Run: headless pygame with SDL's dummy video driver; simulated clock (each Clock.tick advances the game by its frame time, no real sleeping); random seed 0; keys injected as events and as key.get_pressed() state; mouse plan: one left click at the window centre at the start of phase 2, then a move to the lower-right quarter at the start of phase 3.
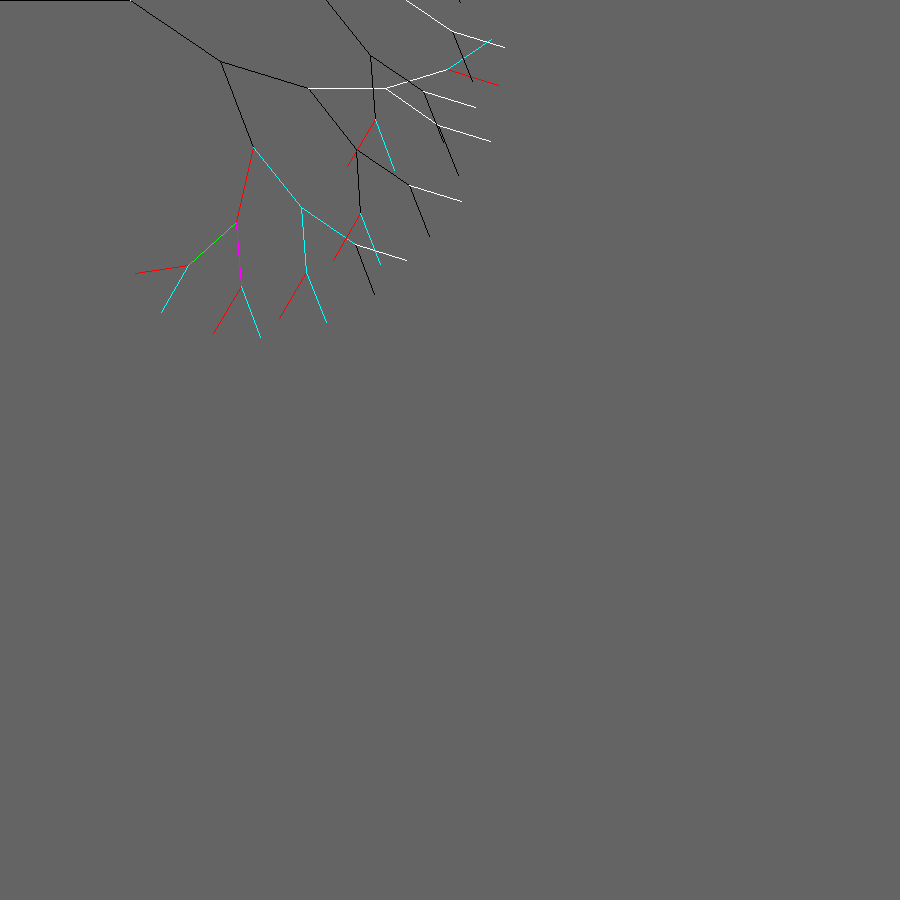
Frame 1 of 4 · flips 1–60 · no input
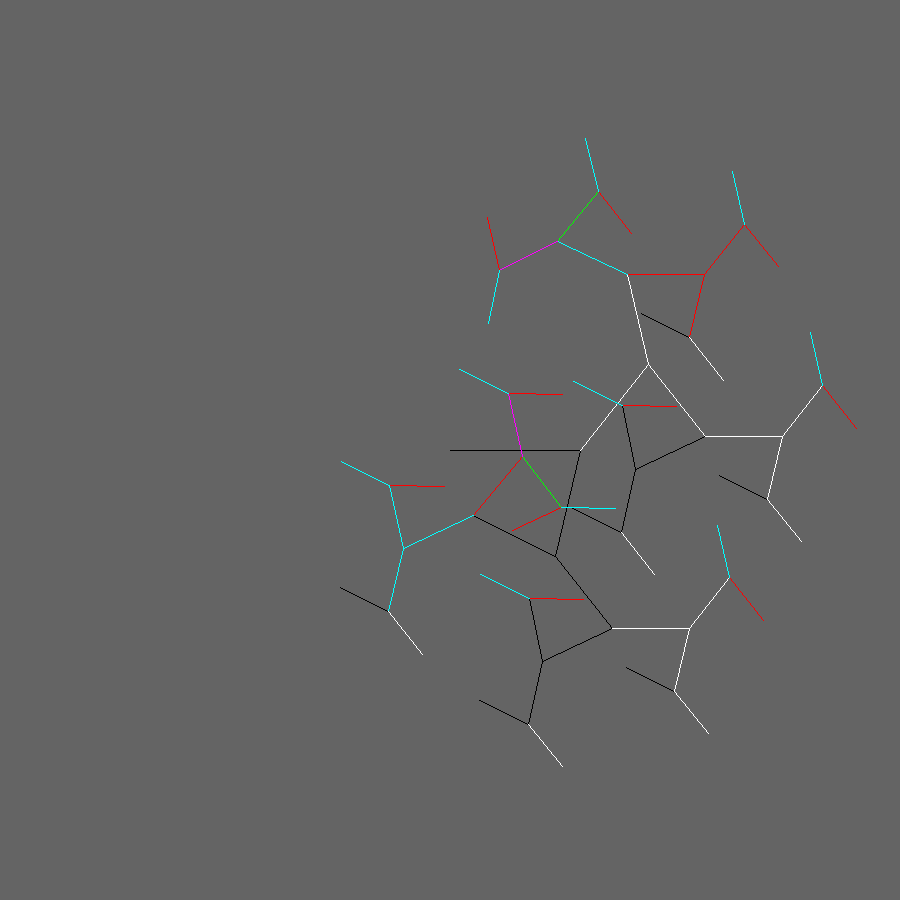
Frame 2 of 4 · flips 61–180 · clicked the window centre · tapped SPACE, RETURN · held RIGHT (→), D
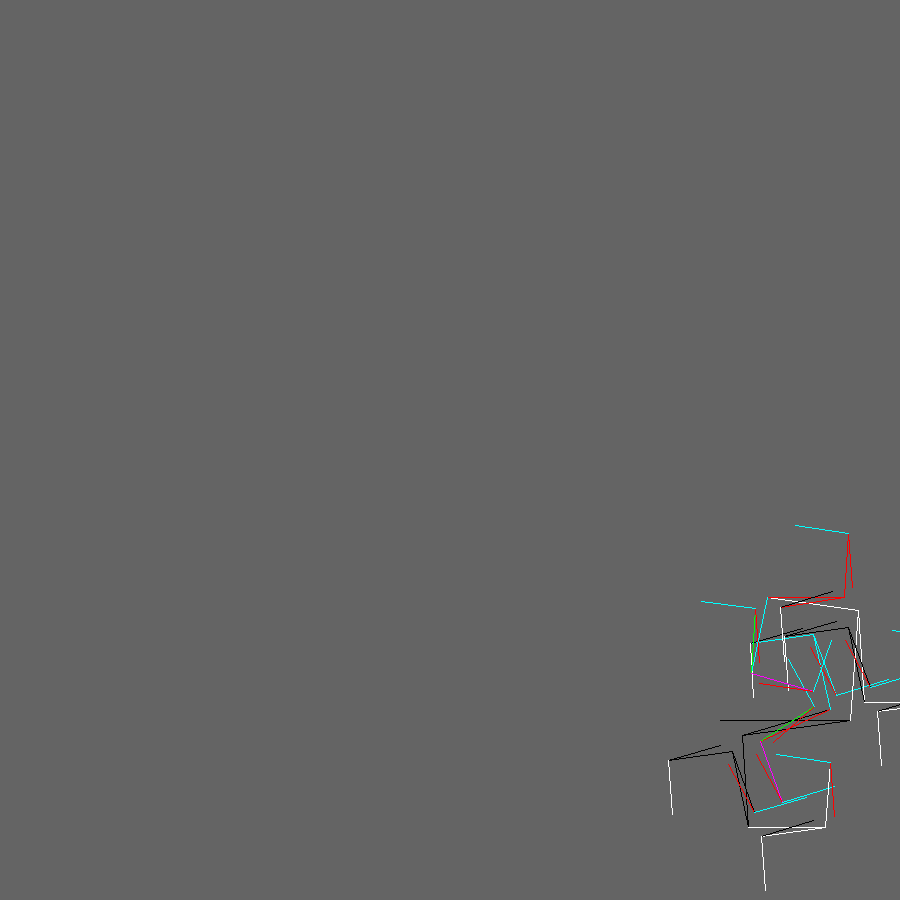
Frame 3 of 4 · flips 181–300 · moved the mouse to the lower-right quarter · held DOWN (↓), S
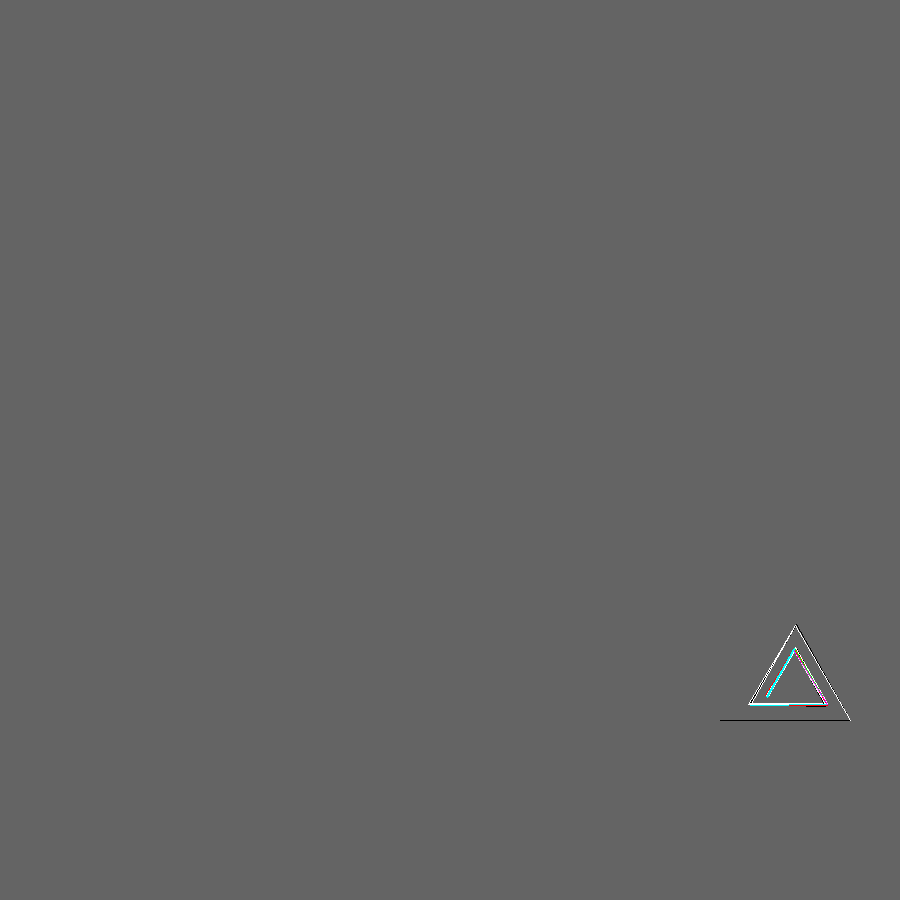
Frame 4 of 4 · flips 301–420 · held LEFT (←), A, UP (↑), W

The pygame program that drew these frames:

import pygame
import math
from functools import lru_cache
pygame.init()           # prepare the pygame module for use

# Create a new surface and window.
surface_size = 900
main_surface = pygame.display.set_mode((surface_size,surface_size))
my_clock = pygame.time.Clock()

@lru_cache(maxsize = 100000)
def draw_tree(order, theta, thetab, sz, posn, heading, incr, color=(0,0,0), depth=0):
 
   trunk_ratio = 0.161      # How big is the trunk relative to whole tree?
   newpos = 0
   trunk = sz * trunk_ratio # length of trunk
   delta_x = trunk * math.cos(heading)
   delta_y = trunk * math.sin(heading)
   (u, v) = posn
   newpos = (u + delta_x, v + delta_y)
   pygame.draw.line(main_surface, color, posn, newpos)

   if order > 0:   # Draw another layer of subtrees

      # These next six lines are a simple hack to make the two major halves
      # of the recursion different colors. Fiddle here to change colors
      # at other depths, or when depth is even, or odd, etc.
      if depth == 0:
          color1 = (0, 0, 0)
          color2 = (255, 255, 255)
      elif depth%2 == 0:
          color1 = (255, 0, 0)
          color2 = (0, 255, 255)
      elif depth%3 == 0:
          color1 = (0, 255, 0)
          color2 = (255, 0, 255)
      elif depth%4 == 0:
          color1 = (0, 0, 255)
          color2 = (255, 255, 0)
      elif depth%5 == 0:
          color1 = (255, 0, 255)
          color2 = (0, 255, 0)
      elif depth%6 == 0:
          color1 = (0, 255, 255)
          color2 = (255, 0, 0)
      elif depth%7 == 0:
          color1 = (255, 255, 0)
          color2 = (0, 0, 255)
      elif depth%8 == 0:
          color1 = (255, 255, 255)
          color2 = (0, 0, 0)
      elif depth%9 == 0:
          color1 = (255, 255, 255)
          color2 = (255, 255, 255)
      else:
          color1 = color
          color2 = color

      # make the recursive calls to draw the two subtrees
      newsz = sz*(1 - trunk_ratio)
      draw_tree(order-1, theta, thetab, newsz, newpos, heading-theta, incr, color1, depth+1)
      draw_tree(order-1, thetab, theta, newsz, newpos, heading+theta, incr, color2, depth-1)
      #draw_tree(order-1, theta, thetab+1, newsz, newpos, heading+(theta*2), incr, color2, depth+1)      
def draw_tree2(order, theta, thetab, sz, posn, heading, incr, color=(0,0,0), depth=0):
 
   trunk_ratio = 0.161      # How big is the trunk relative to whole tree?
   newpos = 0
   trunk = sz * trunk_ratio # length of trunk
   delta_x = trunk * math.cos((heading*1j).real)
   delta_y = trunk * math.sin((heading).imag)
   (u, v) = posn
   newpos = (u + delta_x, v + delta_y)
   pygame.draw.line(main_surface, color, posn, newpos)
   thetaj = theta * 1j
   theta2 = theta * 2j

   if order > 0:   # Draw another layer of subtrees

      # These next six lines are a simple hack to make the two major halves
      # of the recursion different colors. Fiddle here to change colors
      # at other depths, or when depth is even, or odd, etc.
      if depth == 0:
          color1 = (0, 0, 0)
          color2 = (255, 255, 255)
      elif depth%2 == 0:
          color1 = (255, 0, 0)
          color2 = (0, 255, 255)
      elif depth%3 == 0:
          color1 = (0, 255, 0)
          color2 = (255, 0, 255)
      elif depth%4 == 0:
          color1 = (0, 0, 255)
          color2 = (255, 255, 0)
      elif depth%5 == 0:
          color1 = (255, 0, 255)
          color2 = (0, 255, 0)
      elif depth%6 == 0:
          color1 = (0, 255, 255)
          color2 = (255, 0, 0)
      elif depth%7 == 0:
          color1 = (255, 255, 0)
          color2 = (0, 0, 255)
      elif depth%8 == 0:
          color1 = (255, 255, 255)
          color2 = (0, 0, 0)
      elif depth%9 == 0:
          color1 = (255, 255, 255)
          color2 = (255, 255, 255)
      else:
          color1 = color
          color2 = color

      # make the recursive calls to draw the two subtrees
      newsz = sz*(1 - trunk_ratio)
      draw_tree2(order-1, theta, thetab, newsz, newpos, heading+theta2, incr, color1, depth+1)
      draw_tree2(order-1, thetab, theta, newsz, newpos, heading-thetaj, incr, color2, depth-1)
      draw_tree2(order-1, theta, thetab, newsz, newpos, heading+theta2, incr, color1, depth+1)
      draw_tree2(order-1, thetab, theta, newsz, newpos, heading-thetaj, incr, color2, depth-1)
      #draw_tree(order-1, theta, thetab+1, newsz, newpos, heading+(theta*2), incr, color2, depth+1)      
@lru_cache(maxsize = 100000)
def gameloop():

    theta1 = 0
    theta2 = 0
    theta12 = 0
    theta22 = 0
    depthincr = 0
    while True:

        # Handle evente from keyboard, mouse, etc.
        ev = pygame.event.poll()
        if ev.type == pygame.QUIT:
            break;

        # Updates - change the angle
        theta1 += 0.005
        theta2 += 0.005
        theta12 += 0.005
        theta22 += 0.005

        # Draw everything
        main_surface.fill((100, 100, 100))
        #draw_tree(14, theta1, theta2, surface_size*0.9, (surface_size//2, surface_size-50), -math.pi/2)pygame.mouse.get_pos()
        #draw_tree(8, theta1, theta2, surface_size*0.9, pygame.mouse.get_pos(), -math.pi/2)

        #draw_tree(5, theta1, theta2, surface_size*0.9, pygame.mouse.get_pos(), -math.pi/2, depthincr, color=(0,0,0), depth=depthincr)
        draw_tree2(5, theta12, theta22, surface_size*0.9, pygame.mouse.get_pos(), -math.pi/2, depthincr, color=(0,0,0), depth=depthincr)

        pygame.display.flip()
        my_clock.tick(120)


gameloop()
pygame.quit()
